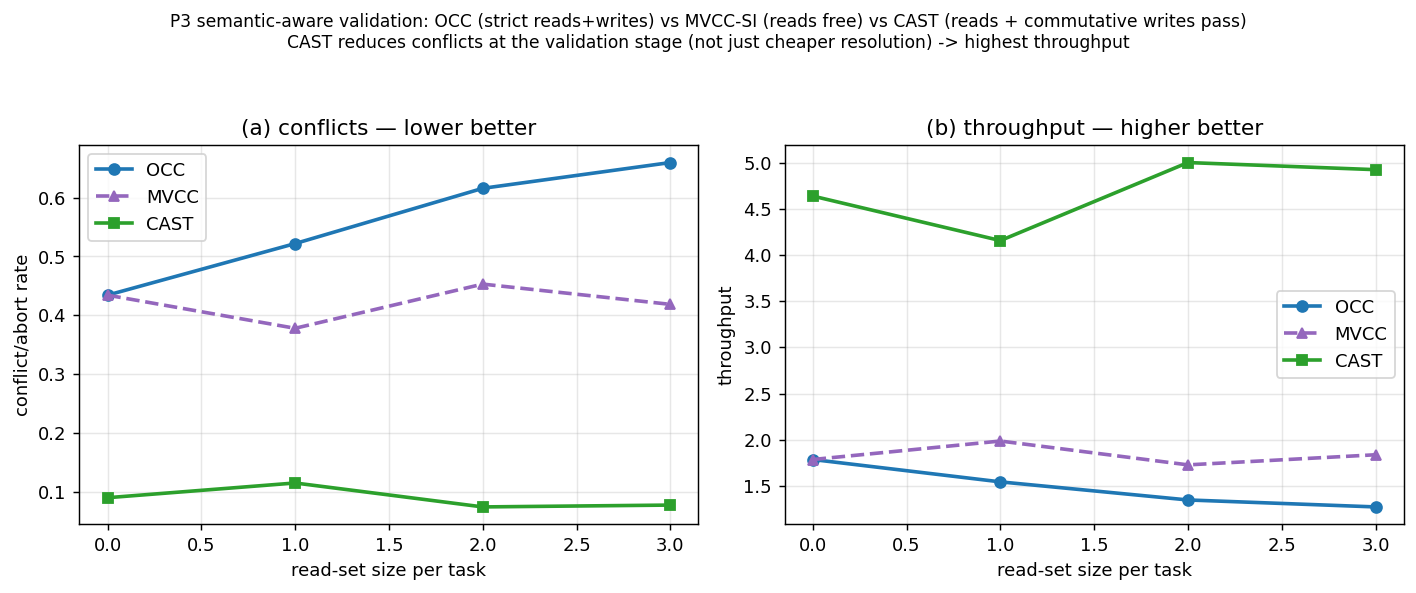

The file beside this chart, header and first rows:
read_size, strategy, abort_rate, throughput
0, OCC, 0.4344, 1.788
0, MVCC, 0.4344, 1.788
0, CAST, 0.0906, 4.638
1, OCC, 0.5219, 1.546
1, MVCC, 0.3781, 1.988
1, CAST, 0.1156, 4.156
2, OCC, 0.6156, 1.35
2, MVCC, 0.4531, 1.73
2, CAST, 0.075, 5.0
3, OCC, 0.6594, 1.275
3, MVCC, 0.4188, 1.839
3, CAST, 0.0781, 4.923
